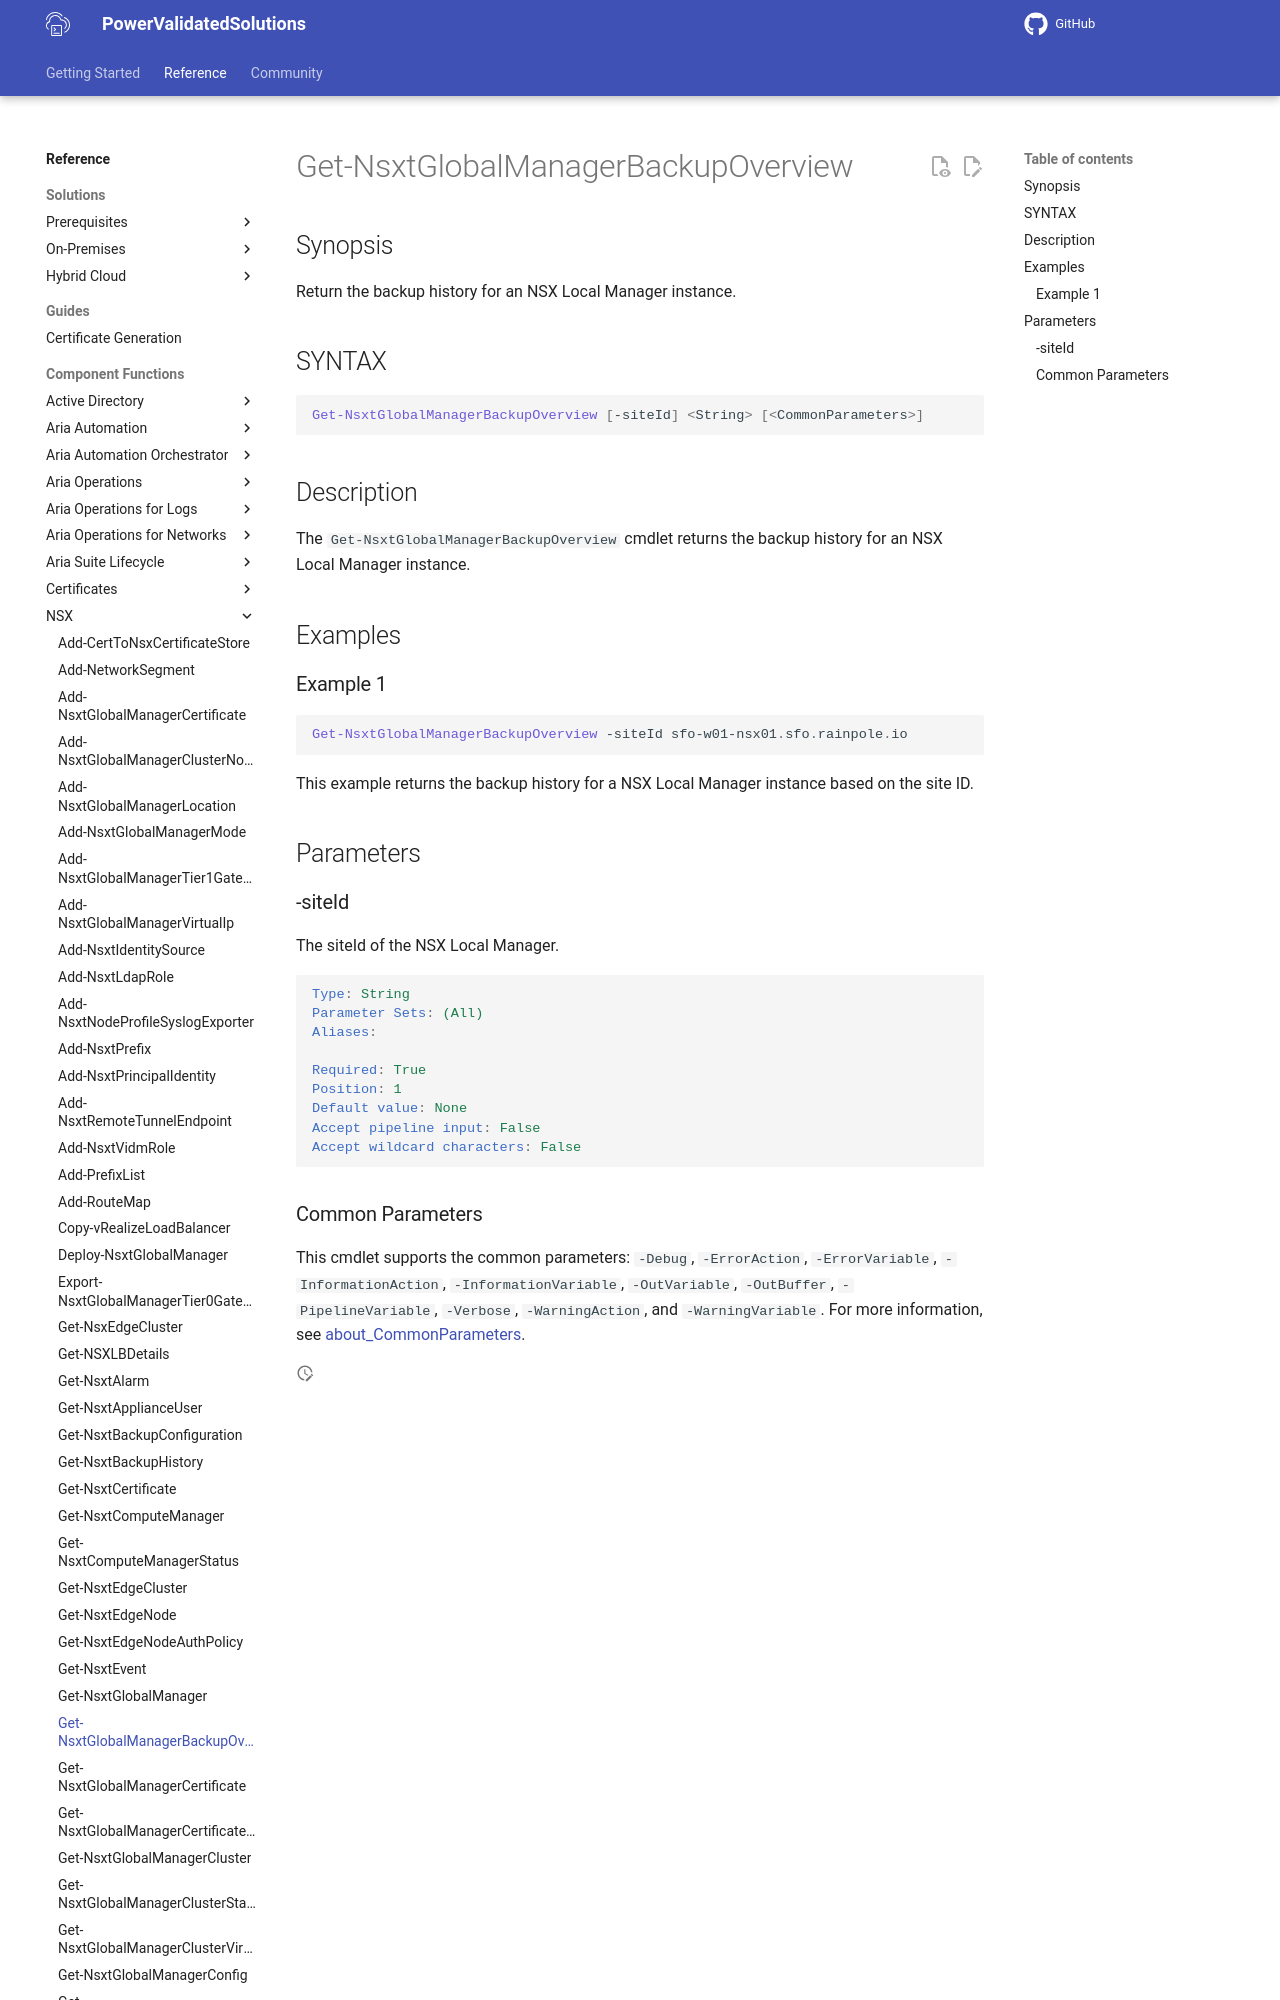

repository: vmware/power-validated-solutions-for-cloud-foundation · page: documentation/functions/nsx/Get-NsxtGlobalManagerBackupOverview/index.html · generator: mkdocs

# Get-NsxtGlobalManagerBackupOverview

## Synopsis

Return the backup history for an NSX Local Manager instance.

## SYNTAX

```powershell
Get-NsxtGlobalManagerBackupOverview [-siteId] <String> [<CommonParameters>]
```
